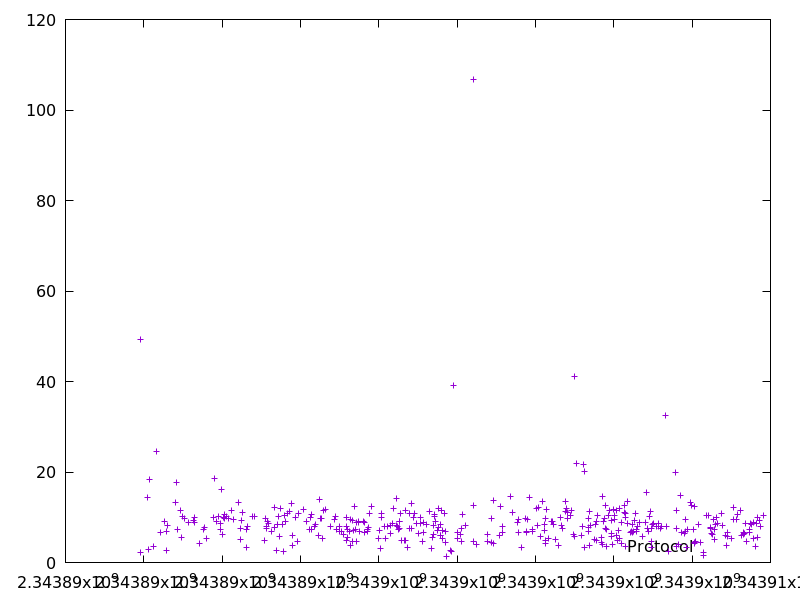

The data file committed next to this chart (first rows):
2343889908.214911, 49.344794
2343889912, 2.312
2343890089, 14.48
2343890112, 2.882
2343890151, 18.46
2343890251, 3.671
2343890316, 24.47
2343890412, 6.641
2343890523, 9.184
2343890570, 6.835
2343890573, 2.714
2343890600, 8.258
2343890797, 13.32
2343890825, 17.65
2343890865, 7.386
2343890949, 11.45
2343890967, 5.503
2343890978, 10.28
2343891052, 9.824
2343891139, 8.823
2343891271, 9.189
2343891281, 8.827
2343891301, 10.04
2343891415, 4.188
2343891525, 7.251
2343891554, 7.767
2343891602, 5.278
2343891774, 9.959
2343891792, 18.58
2343891860, 9.133
2343891910, 10.16
2343891952, 8.589
2343891960, 7.356
2343891976, 16.07
2343892001, 6.195
2343892029, 10.06
2343892054, 9.665
2343892065, 10.62
2343892118, 10.15
2343892173, 9.664
2343892228, 11.59
2343892292, 9.44
2343892411, 13.31
2343892455, 7.493
2343892463, 5.186
2343892484, 9.357
2343892530, 11.02
2343892611, 3.351
2343892634, 7.284
2343892644, 7.932
2343892763, 10.12
2343892830, 10.3
2343893082, 4.947
2343893113, 9.814
2343893121, 8.07
2343893143, 7.445
2343893154, 9.114
2343893176, 8.585
2343893263, 6.894
2343893325, 12.27
2343893334, 7.8
... 340 more rows
